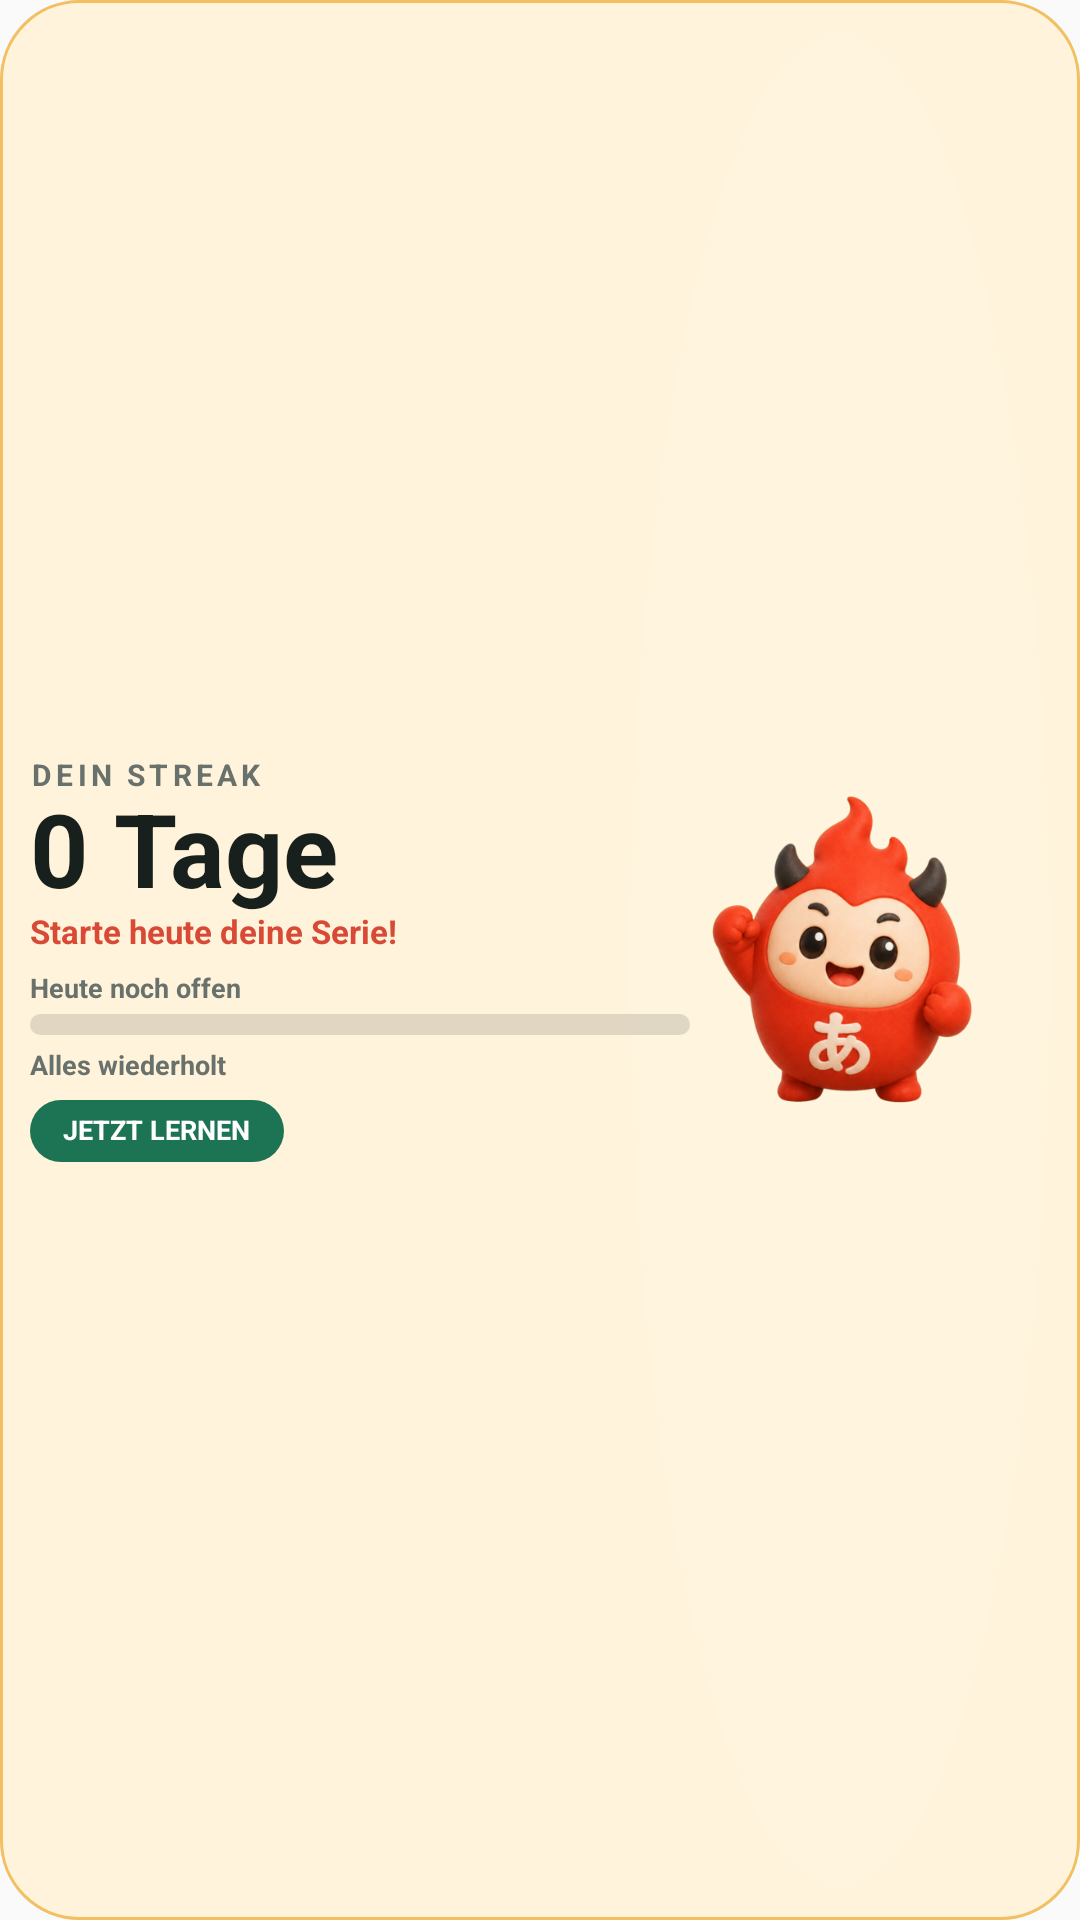

Reconstruct the res/layout file that produces this screen, plus the resources it refers to.
<!-- AndroidManifest.xml: application theme Theme.KanaGarten -->
<!-- res/layout/widget_streak_large.xml -->
<FrameLayout xmlns:android="http://schemas.android.com/apk/res/android"
    android:id="@+id/widget_root"
    android:layout_width="match_parent"
    android:layout_height="match_parent"
    android:background="@drawable/widget_background_worried"
    android:padding="10dp">

    <ImageView
        android:id="@+id/widget_mascot"
        android:layout_width="140dp"
        android:layout_height="match_parent"
        android:layout_gravity="end|bottom"
        android:background="@drawable/widget_mascot_halo"
        android:contentDescription="@string/hibi_description"
        android:scaleType="centerInside"
        android:src="@drawable/hibi_happy_widget" />

    <LinearLayout
        android:layout_width="match_parent"
        android:layout_height="match_parent"
        android:layout_marginEnd="120dp"
        android:gravity="center_vertical"
        android:orientation="vertical">

        <TextView
            android:id="@+id/widget_label"
            android:layout_width="wrap_content"
            android:layout_height="wrap_content"
            android:fontFamily="sans-serif"
            android:includeFontPadding="false"
            android:letterSpacing="0.14"
            android:text="@string/widget_streak_label"
            android:textColor="#69716C"
            android:textSize="10sp"
            android:textStyle="bold" />

        <TextView
            android:id="@+id/widget_streak"
            android:layout_width="wrap_content"
            android:layout_height="wrap_content"
            android:fontFamily="sans-serif"
            android:includeFontPadding="false"
            android:maxLines="1"
            android:text="@string/widget_streak_empty"
            android:textColor="#17201C"
            android:textSize="34sp"
            android:textStyle="bold" />

        <TextView
            android:id="@+id/widget_message"
            android:layout_width="match_parent"
            android:layout_height="wrap_content"
            android:ellipsize="end"
            android:fontFamily="sans-serif"
            android:includeFontPadding="false"
            android:maxLines="1"
            android:text="@string/widget_streak_start"
            android:textColor="#D94A36"
            android:textSize="11sp"
            android:textStyle="bold" />

        <TextView
            android:id="@+id/widget_goal_label"
            android:layout_width="match_parent"
            android:layout_height="wrap_content"
            android:layout_marginTop="7dp"
            android:ellipsize="end"
            android:fontFamily="sans-serif"
            android:includeFontPadding="false"
            android:maxLines="1"
            android:text="Heute noch offen"
            android:textColor="#69716C"
            android:textSize="9sp"
            android:textStyle="bold" />

        <ProgressBar
            android:id="@+id/widget_goal_progress"
            style="?android:attr/progressBarStyleHorizontal"
            android:layout_width="match_parent"
            android:layout_height="7dp"
            android:layout_marginTop="3dp"
            android:max="100"
            android:progress="0"
            android:progressDrawable="@drawable/widget_progress" />

        <TextView
            android:id="@+id/widget_review"
            android:layout_width="match_parent"
            android:layout_height="wrap_content"
            android:layout_marginTop="5dp"
            android:ellipsize="end"
            android:fontFamily="sans-serif"
            android:includeFontPadding="false"
            android:maxLines="1"
            android:text="Alles wiederholt"
            android:textColor="#69716C"
            android:textSize="9sp"
            android:textStyle="bold" />

        <TextView
            android:id="@+id/widget_action"
            android:layout_width="wrap_content"
            android:layout_height="wrap_content"
            android:layout_marginTop="6dp"
            android:background="@drawable/widget_action_background"
            android:fontFamily="sans-serif"
            android:includeFontPadding="false"
            android:paddingStart="11dp"
            android:paddingTop="5dp"
            android:paddingEnd="11dp"
            android:paddingBottom="5dp"
            android:text="JETZT LERNEN"
            android:textColor="#FFFFFF"
            android:textSize="9sp"
            android:textStyle="bold" />
    </LinearLayout>
</FrameLayout>
<!-- resources referenced by this layout -->
<resources>
  <!-- drawable hibi_happy_widget: png bitmap (drawable-nodpi, 134762 bytes) -->
  <!-- drawable widget_action_background (drawable) -->
  <shape xmlns:android="http://schemas.android.com/apk/res/android" android:shape="rectangle">
      <solid android:color="#1D7455" />
      <corners android:radius="100dp" />
  </shape>
  <!-- drawable widget_background_worried (drawable) -->
  <shape xmlns:android="http://schemas.android.com/apk/res/android" android:shape="rectangle">
      <solid android:color="#FFF4DB" />
      <corners android:radius="26dp" />
      <stroke android:width="1dp" android:color="#F2BF61" />
  </shape>
  <!-- drawable widget_mascot_halo (drawable) -->
  <shape xmlns:android="http://schemas.android.com/apk/res/android" android:shape="oval">
      <solid android:color="#35FFF8E9" />
  </shape>
  <!-- drawable widget_progress (drawable) -->
  <layer-list xmlns:android="http://schemas.android.com/apk/res/android">
      <item android:id="@android:id/background">
          <shape android:shape="rectangle">
              <solid android:color="#39736D66" />
              <corners android:radius="100dp" />
          </shape>
      </item>
      <item android:id="@android:id/progress">
          <clip>
              <shape android:shape="rectangle">
                  <solid android:color="#E3533E" />
                  <corners android:radius="100dp" />
              </shape>
          </clip>
      </item>
  </layer-list>
  <string name="hibi_description">Hibi, das Kana-Garten-Maskottchen</string>
  <string name="widget_streak_empty">0 Tage</string>
  <string name="widget_streak_label">DEIN STREAK</string>
  <string name="widget_streak_start">Starte heute deine Serie!</string>
  <style name="Theme.KanaGarten" parent="android:style/Theme.Material.Light.NoActionBar">
          <item name="android:fontFamily">sans</item>
          <item name="android:windowLightStatusBar">true</item>
          <item name="android:statusBarColor">@color/paper</item>
          <item name="android:navigationBarColor">@color/paper_light</item>
          <item name="android:windowActionModeOverlay">true</item>
          <item name="android:windowNoTitle">true</item>
      </style>
  <color name="paper">#F5F0E8</color>
  <color name="paper_light">#FFFAF2</color>
</resources>
